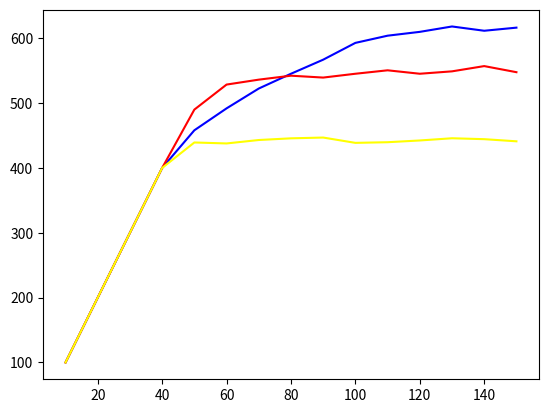

Python code for this plot:
import matplotlib.pyplot as plt
import numpy as np

#Ampel
aa = [100, 100, 100, 100, 100, 100, 100, 100, 100, 100]
ab = [200, 200, 200, 200, 200, 200, 200, 200, 200, 200]
ac = [300, 300, 300, 300, 300, 300, 300, 300, 300, 300]
ad = [400, 400, 400, 400, 400, 400, 400, 400, 400, 400]
ae = [465, 452, 450, 460, 466, 452, 447, 461, 466, 462]
af = [500, 481, 500, 484, 484, 507, 480, 500, 495, 488]
ag = [519, 517, 519, 515, 522, 535, 528, 529, 524, 517]
ah = [549, 536, 546, 554, 547, 546, 549, 543, 544, 539]
ai = [569, 561, 577, 572, 559, 564, 568, 571, 564, 565]
aj = [611, 592, 611, 592, 587, 590, 591, 582, 593, 580]
ak = [603, 601, 598, 600, 613, 604, 598, 606, 607, 610]
al = [603, 612, 614, 616, 610, 608, 612, 599, 609, 616]
am = [616, 617, 606, 627, 616, 625, 618, 627, 625, 605]
an = [615, 605, 603, 617, 616, 611, 624, 613, 607, 605]
ao = [624, 608, 614, 618, 619, 631, 612, 606, 607, 625]


#kreisel
ka = [100, 100, 100, 100, 100, 100, 100, 100, 100, 100]
kb = [200, 200, 200, 200, 200, 200, 200, 200, 200, 200]
kc = [300, 300, 300, 300, 300, 300, 300, 300, 300, 300]
kd = [400, 400, 400, 400, 400, 400, 400, 400, 400, 400]
ke = [491, 490, 489, 480, 496, 499, 484, 491, 484, 496]
kf = [525, 532, 521, 532, 531, 533, 524, 536, 524, 528]
kg = [534, 550, 537, 542, 538, 549, 525, 524, 525, 538]
kh = [540, 553, 538, 547, 532, 536, 549, 522, 550, 556]
ki = [535, 529, 545, 557, 544, 549, 529, 537, 533, 536]
kj = [545, 555, 546, 542, 532, 541, 556, 530, 550, 556]
kk = [543, 542, 554, 560, 557, 542, 560, 542, 548, 558]
kl = [542, 560, 552, 549, 531, 535, 542, 562, 548, 532]
km = [547, 551, 535, 553, 554, 549, 556, 547, 552, 546]
kn = [554, 557, 569, 553, 532, 559, 575, 558, 562, 552]
ko = [540, 539, 540, 556, 542, 553, 558, 559, 543, 547]

#Kreuzung
za = [100, 100, 100, 100, 100, 100, 100, 100, 100, 100]
zb = [200, 200, 200, 200, 200, 200, 200, 200, 200, 200]
zc = [300, 300, 300, 300, 300, 300, 300, 300, 300, 300]
zd = [400, 400, 400, 400, 400, 400, 400, 400, 400, 400]
ze = [450, 427, 450, 445, 451, 425, 431, 439, 437, 438]
zf = [430, 442, 443, 429, 422, 451, 450, 433, 435, 443]
zg = [452, 451, 459, 421, 437, 450, 437, 442, 447, 435]
zh = [440, 452, 444, 446, 441, 440, 435, 445, 453, 461]
zi = [460, 446, 438, 467, 444, 431, 447, 434, 445, 457]
zj = [449, 423, 433, 453, 421, 428, 449, 427, 463, 441]
zk = [438, 440, 437, 439, 443, 425, 458, 429, 444, 444]
zl = [441, 445, 437, 451, 445, 460, 429, 440, 434, 442]
zm = [449, 447, 438, 449, 434, 446, 461, 444, 449, 441]
zn = [432, 441, 454, 445, 424, 456, 441, 460, 442, 449]
zo = [444, 425, 448, 452, 451, 432, 427, 449, 451, 432]


A = [np.mean(aa), np.mean(ab), np.mean(ac), np.mean(ad), np.mean(ae), np.mean(af), np.mean(ag), np.mean(ah), np.mean(ai), np.mean(aj), np.mean(ak), np.mean(al), np.mean(am), np.mean(an), np.mean(ao)]
K = [np.mean(ka), np.mean(kb), np.mean(kc), np.mean(kd), np.mean(ke), np.mean(kf), np.mean(kg), np.mean(kh), np.mean(ki), np.mean(kj), np.mean(kk), np.mean(kl), np.mean(km), np.mean(kn), np.mean(ko)]
Z = [np.mean(za), np.mean(zb), np.mean(zc), np.mean(zd), np.mean(ze), np.mean(zf), np.mean(zg), np.mean(zh), np.mean(zi), np.mean(zj), np.mean(zk), np.mean(zl), np.mean(zm), np.mean(zn), np.mean(zo)]
r = [10, 20, 30, 40, 50, 60, 70, 80, 90, 100, 110, 120, 130, 140, 150]

A=  A
K = K
Z= Z
plt.plot(r, A, '-', color='blue')
plt.plot(r, K, '-', color='red')
plt.plot(r, Z, '-', color='yellow')
plt.show()





